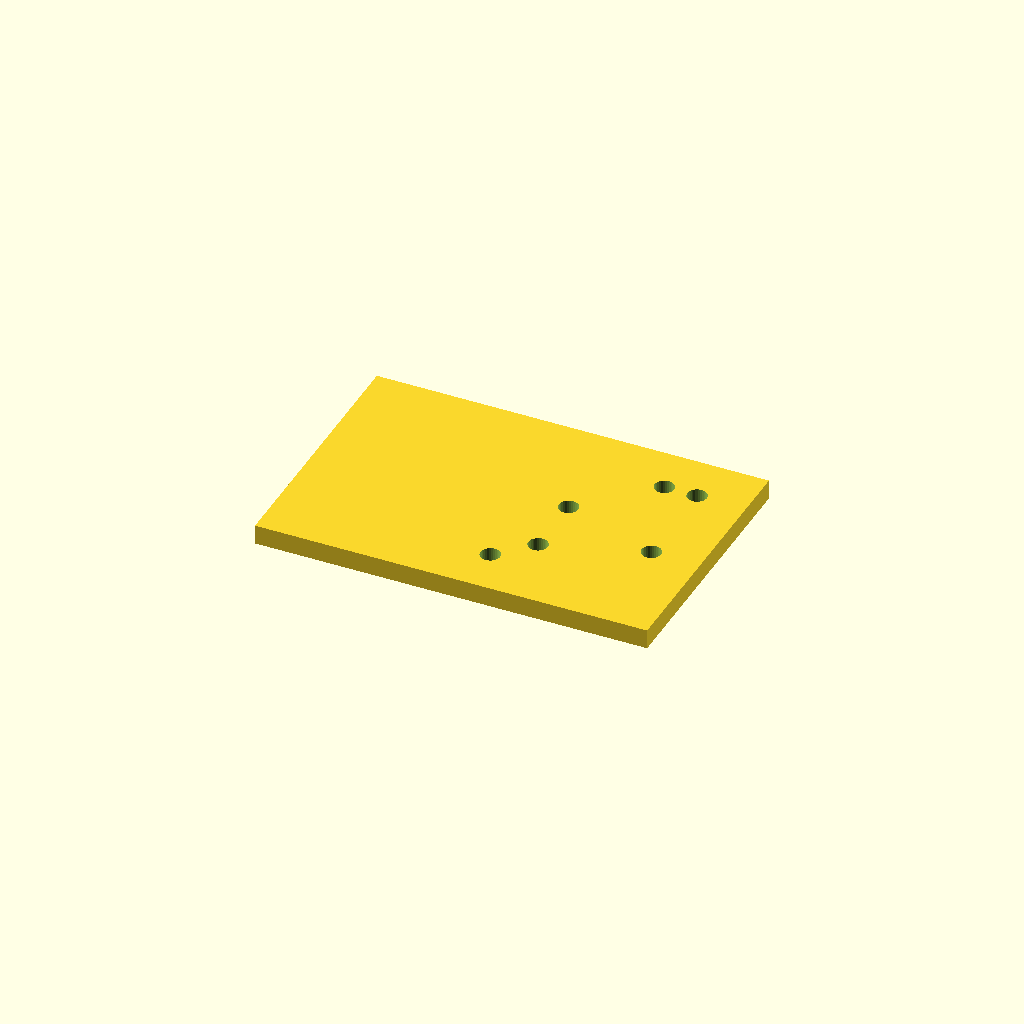
Cell 1: the model at its default parameters.
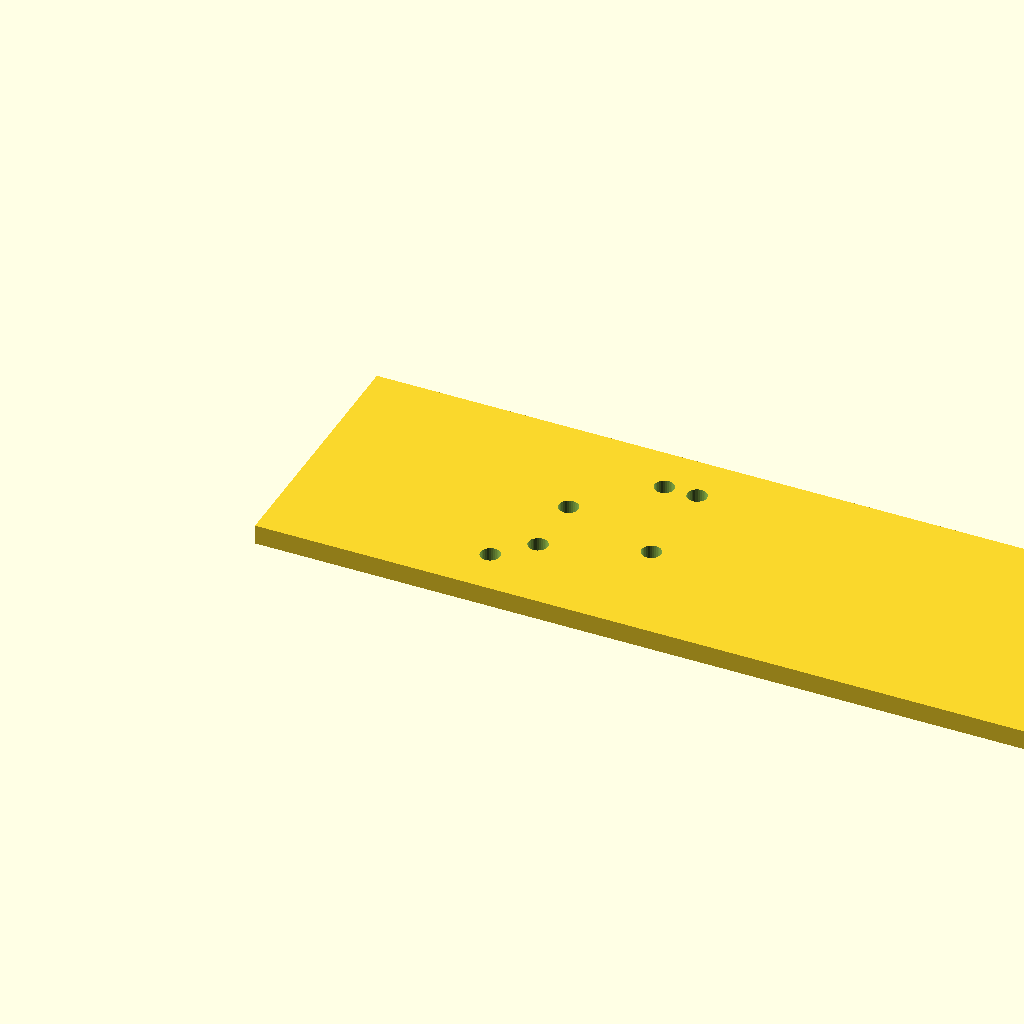
Cell 2: plate_l = 240 (everything else at default).
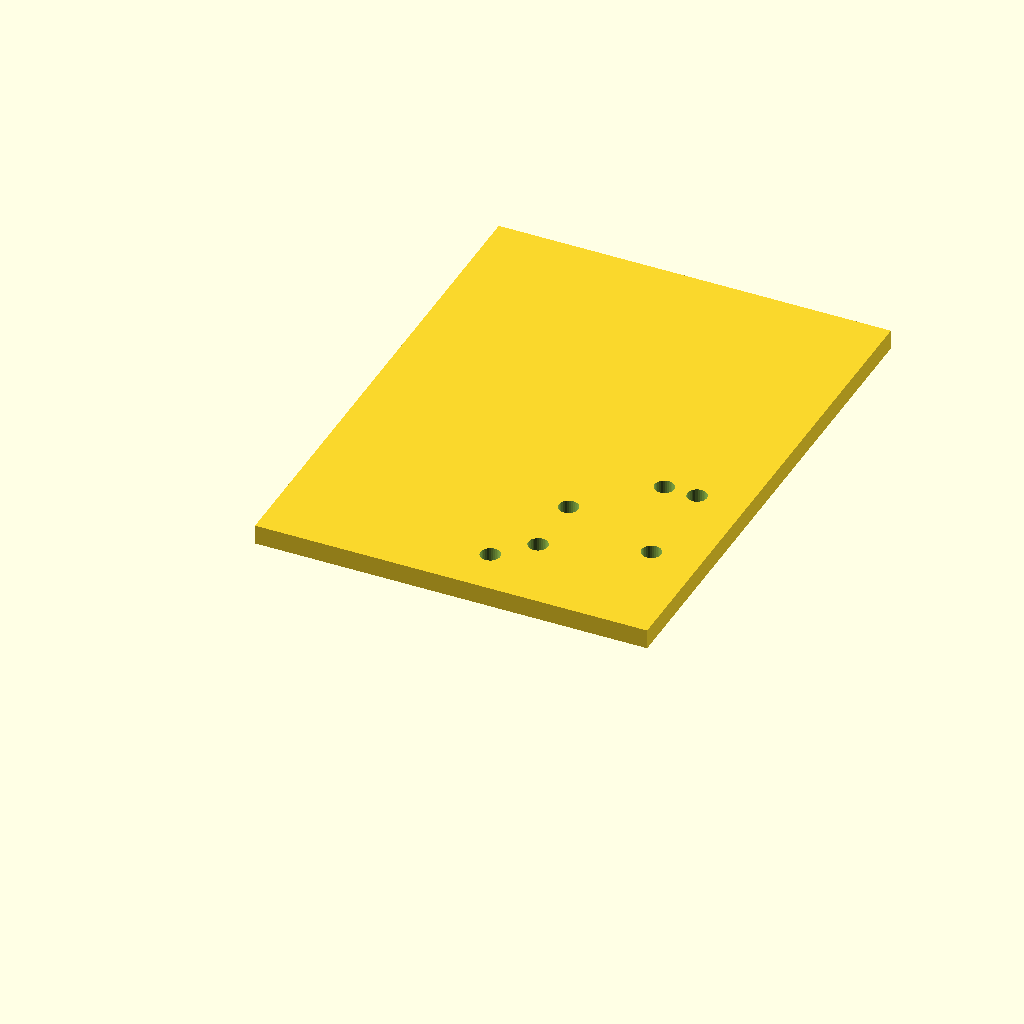
Cell 3: the same model with plate_w = 160.
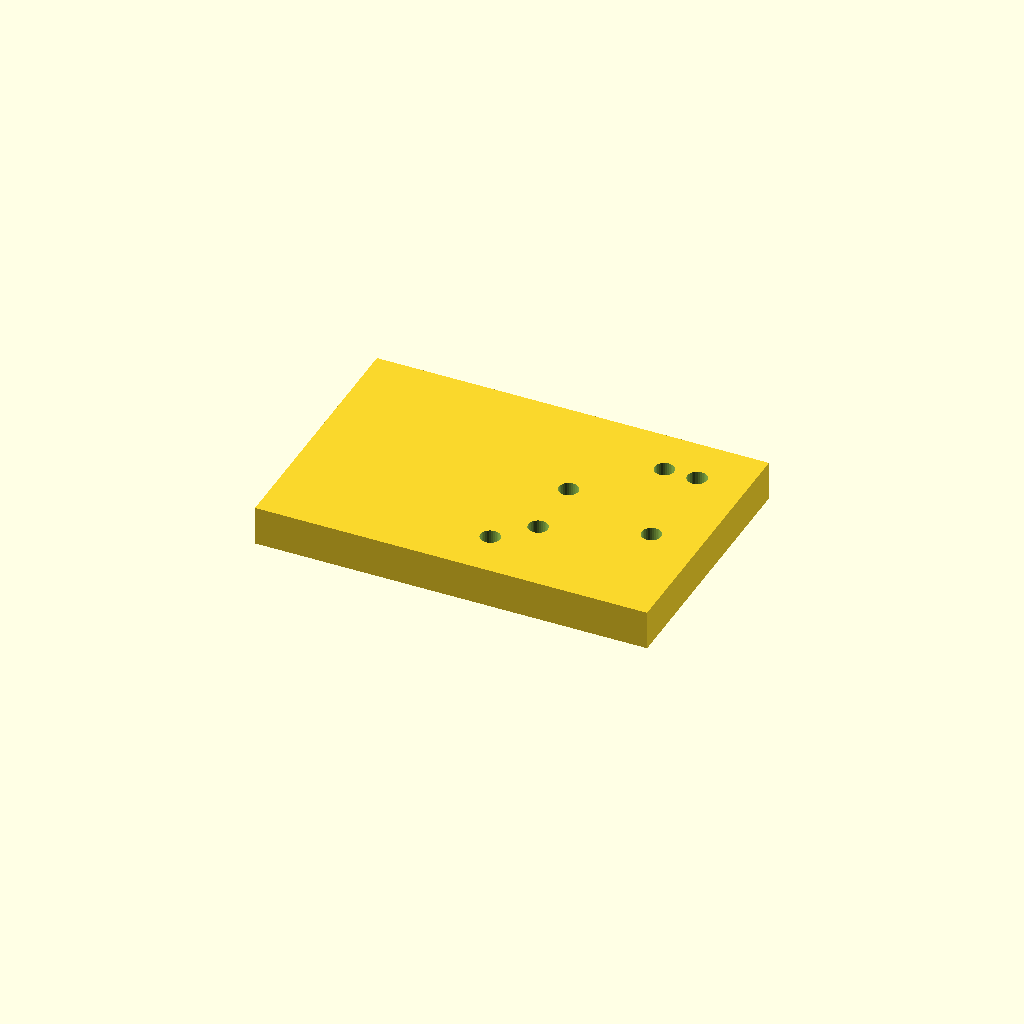
Cell 4: plate_t = 12 (everything else at default).
One fixed orthographic camera (rotation 55°, 0°, 25°; colour scheme Cornfield) for every cell.
The OpenSCAD source (optional_data/data/scale1/hardlayouts/part_0032.scad):
$fn = 32;

// ----------------------------------------------------------------------
// Hole field: plate with holes at given coordinates
// ----------------------------------------------------------------------

// --- parameters (mm) ---
plate_l = 120;            // plate length, X
plate_w = 80;             // plate width, Y
plate_t = 6;              // plate thickness, Z
hole_d = 6;               // hole diameter
fit_tol = 0.05;           // tolerance for press fits, mm
free_tol = 0.3;           // tolerance for clearance fits, mm

difference() {
  cube([plate_l, plate_w, plate_t]);
  translate([65, 15, -1]) cylinder(h = plate_t + 2, d = hole_d);
  translate([75, 25, -1]) cylinder(h = plate_t + 2, d = hole_d);
  translate([75, 45, -1]) cylinder(h = plate_t + 2, d = hole_d);
  translate([95, 65, -1]) cylinder(h = plate_t + 2, d = hole_d);
  translate([105, 35, -1]) cylinder(h = plate_t + 2, d = hole_d);
  translate([105, 65, -1]) cylinder(h = plate_t + 2, d = hole_d);
}
Parameter table extracted from the source (name, type, default, range or options):
plate_l: number, default 120
plate_w: number, default 80
plate_t: number, default 6
hole_d: number, default 6
fit_tol: number, default 0.05
free_tol: number, default 0.3
